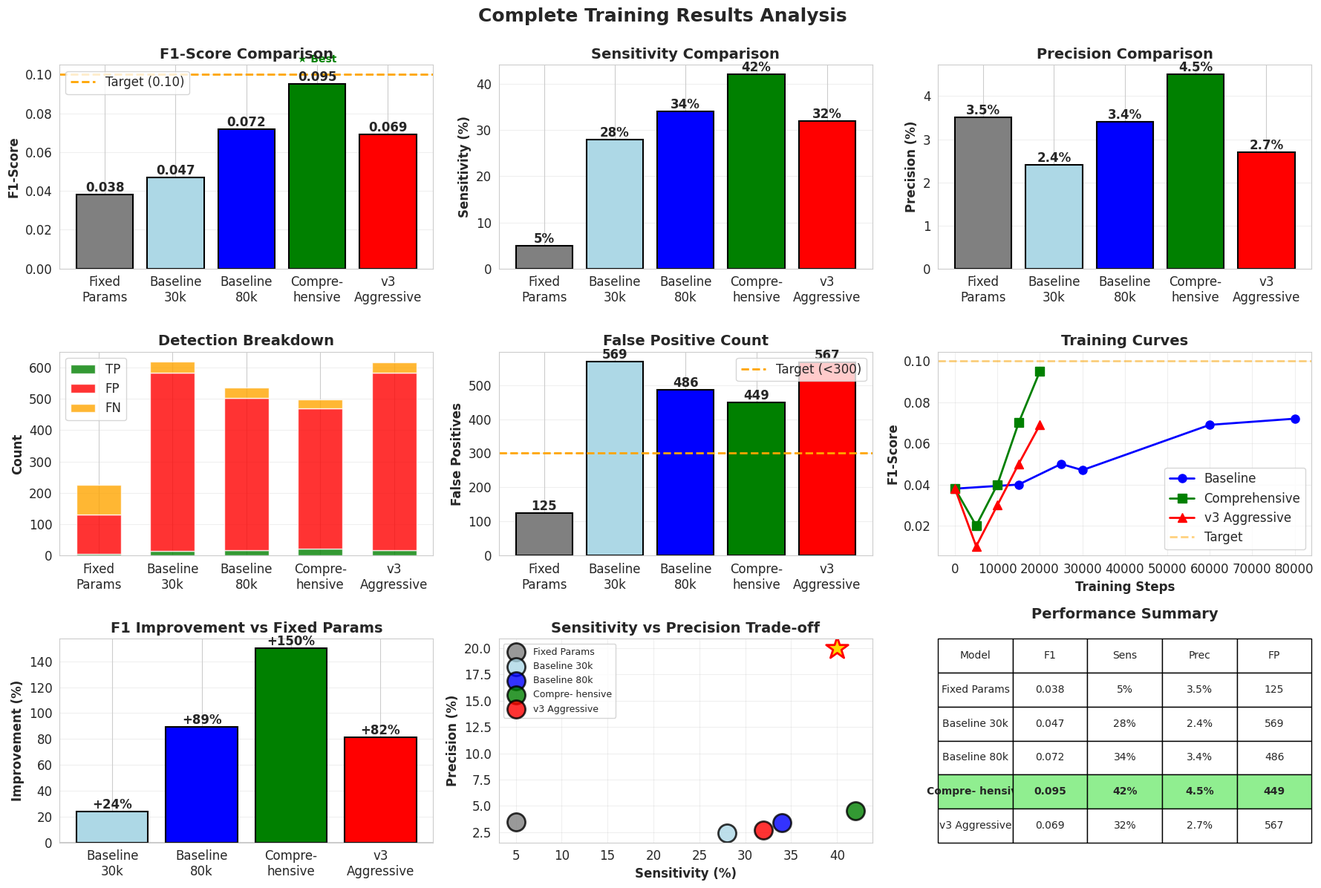
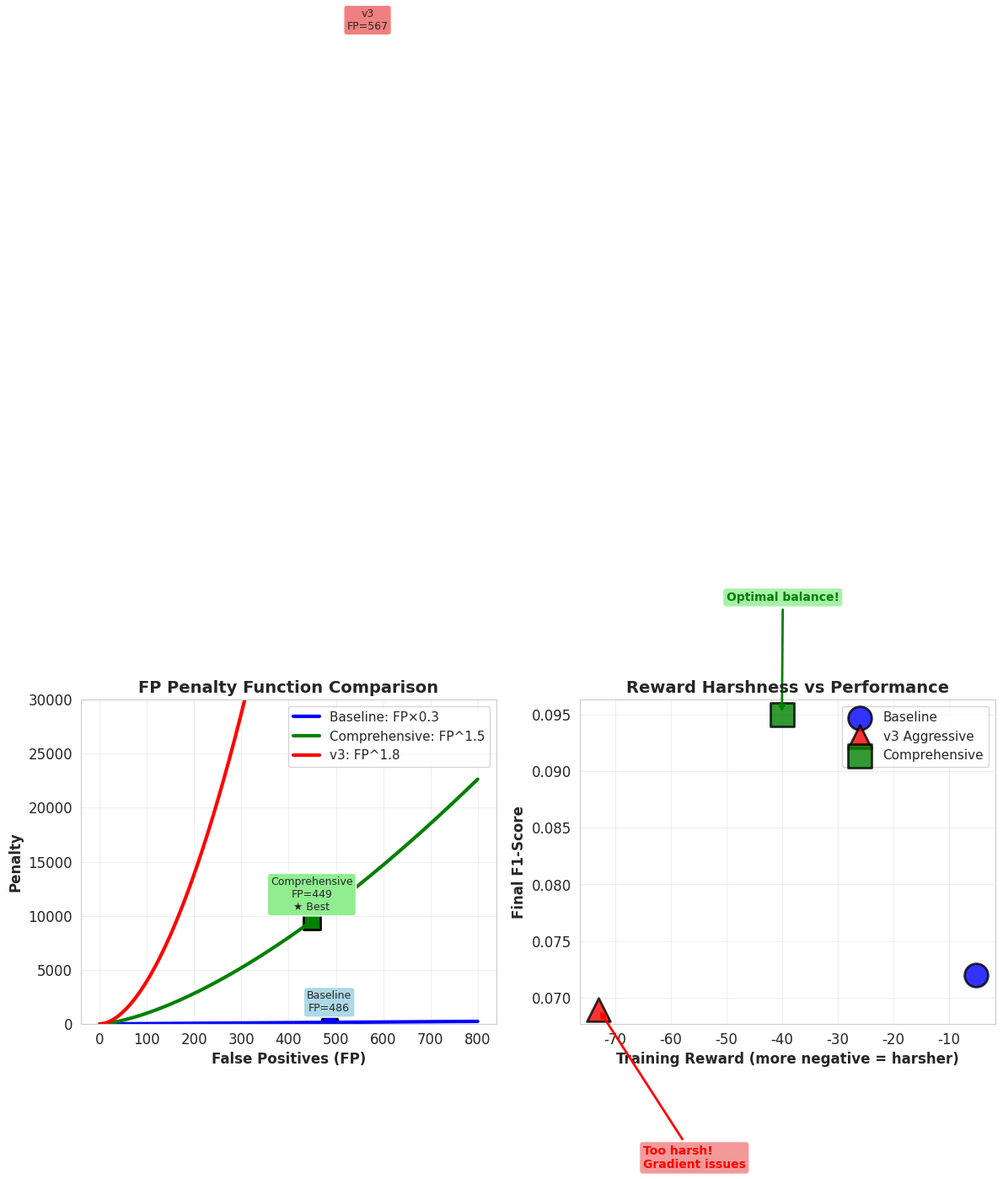

Python code for these plots, in order:
#!/usr/bin/env python3
"""
可视化所有训练结果
"""
import matplotlib.pyplot as plt
import numpy as np
import seaborn as sns

plt.rcParams['font.size'] = 12
plt.rcParams['figure.figsize'] = (16, 10)
sns.set_style("whitegrid")


def plot_all_results():
    """绘制所有结果对比图"""
    
    # 数据
    models = ['Fixed\nParams', 'Baseline\n30k', 'Baseline\n80k', 'Compre-\nhensive', 'v3\nAggressive']
    f1_scores = [0.038, 0.047, 0.072, 0.095, 0.069]
    sensitivity = [5, 28, 34, 42, 32]
    precision = [3.5, 2.4, 3.4, 4.5, 2.7]
    tp_counts = [5, 14, 17, 21, 16]
    fp_counts = [125, 569, 486, 449, 567]
    fn_counts = [95, 36, 33, 29, 34]
    
    fig = plt.figure(figsize=(18, 12))
    
    # 1. F1-Score对比
    ax1 = plt.subplot(3, 3, 1)
    colors = ['gray', 'lightblue', 'blue', 'green', 'red']
    bars = ax1.bar(models, f1_scores, color=colors, edgecolor='black', linewidth=1.5)
    ax1.axhline(y=0.10, color='orange', linestyle='--', linewidth=2, label='Target (0.10)')
    ax1.set_ylabel('F1-Score', fontweight='bold')
    ax1.set_title('F1-Score Comparison', fontsize=14, fontweight='bold')
    ax1.legend()
    ax1.grid(axis='y', alpha=0.3)
    
    # 添加数值标签
    for i, (bar, val) in enumerate(zip(bars, f1_scores)):
        height = bar.get_height()
        ax1.text(bar.get_x() + bar.get_width()/2., height,
                f'{val:.3f}',
                ha='center', va='bottom', fontweight='bold')
        
        # 标注最佳
        if i == 3:  # Comprehensive
            ax1.text(bar.get_x() + bar.get_width()/2., height + 0.01,
                    '★ Best', ha='center', va='bottom',
                    color='green', fontweight='bold', fontsize=10)
    
    # 2. Sensitivity对比
    ax2 = plt.subplot(3, 3, 2)
    bars = ax2.bar(models, sensitivity, color=colors, edgecolor='black', linewidth=1.5)
    ax2.set_ylabel('Sensitivity (%)', fontweight='bold')
    ax2.set_title('Sensitivity Comparison', fontsize=14, fontweight='bold')
    ax2.grid(axis='y', alpha=0.3)
    
    for bar, val in zip(bars, sensitivity):
        height = bar.get_height()
        ax2.text(bar.get_x() + bar.get_width()/2., height,
                f'{val}%',
                ha='center', va='bottom', fontweight='bold')
    
    # 3. Precision对比
    ax3 = plt.subplot(3, 3, 3)
    bars = ax3.bar(models, precision, color=colors, edgecolor='black', linewidth=1.5)
    ax3.set_ylabel('Precision (%)', fontweight='bold')
    ax3.set_title('Precision Comparison', fontsize=14, fontweight='bold')
    ax3.grid(axis='y', alpha=0.3)
    
    for bar, val in zip(bars, precision):
        height = bar.get_height()
        ax3.text(bar.get_x() + bar.get_width()/2., height,
                f'{val:.1f}%',
                ha='center', va='bottom', fontweight='bold')
    
    # 4. TP/FP/FN堆叠图
    ax4 = plt.subplot(3, 3, 4)
    x = np.arange(len(models))
    width = 0.6
    
    p1 = ax4.bar(x, tp_counts, width, label='TP', color='green', alpha=0.8)
    p2 = ax4.bar(x, fp_counts, width, bottom=tp_counts, label='FP', color='red', alpha=0.8)
    p3 = ax4.bar(x, fn_counts, width, bottom=np.array(tp_counts)+np.array(fp_counts),
                label='FN', color='orange', alpha=0.8)
    
    ax4.set_ylabel('Count', fontweight='bold')
    ax4.set_title('Detection Breakdown', fontsize=14, fontweight='bold')
    ax4.set_xticks(x)
    ax4.set_xticklabels(models)
    ax4.legend()
    ax4.grid(axis='y', alpha=0.3)
    
    # 5. FP对比（单独放大）
    ax5 = plt.subplot(3, 3, 5)
    bars = ax5.bar(models, fp_counts, color=colors, edgecolor='black', linewidth=1.5)
    ax5.axhline(y=300, color='orange', linestyle='--', linewidth=2, label='Target (<300)')
    ax5.set_ylabel('False Positives', fontweight='bold')
    ax5.set_title('False Positive Count', fontsize=14, fontweight='bold')
    ax5.legend()
    ax5.grid(axis='y', alpha=0.3)
    
    for bar, val in zip(bars, fp_counts):
        height = bar.get_height()
        ax5.text(bar.get_x() + bar.get_width()/2., height,
                f'{val}',
                ha='center', va='bottom', fontweight='bold')
    
    # 6. 训练曲线（F1 vs 步数）
    ax6 = plt.subplot(3, 3, 6)
    
    # Baseline训练曲线
    baseline_steps = [0, 15000, 25000, 30000, 60000, 80000]
    baseline_f1 = [0.038, 0.040, 0.050, 0.047, 0.069, 0.072]
    
    # Comprehensive训练曲线
    comp_steps = [0, 5000, 10000, 15000, 20000]
    comp_f1 = [0.038, 0.020, 0.040, 0.070, 0.095]
    
    # v3训练曲线
    v3_steps = [0, 5000, 10000, 15000, 20000]
    v3_f1 = [0.038, 0.010, 0.030, 0.050, 0.069]
    
    ax6.plot(baseline_steps, baseline_f1, 'o-', linewidth=2, markersize=8,
            label='Baseline', color='blue')
    ax6.plot(comp_steps, comp_f1, 's-', linewidth=2, markersize=8,
            label='Comprehensive', color='green')
    ax6.plot(v3_steps, v3_f1, '^-', linewidth=2, markersize=8,
            label='v3 Aggressive', color='red')
    
    ax6.axhline(y=0.10, color='orange', linestyle='--', linewidth=2,
               alpha=0.5, label='Target')
    ax6.set_xlabel('Training Steps', fontweight='bold')
    ax6.set_ylabel('F1-Score', fontweight='bold')
    ax6.set_title('Training Curves', fontsize=14, fontweight='bold')
    ax6.legend()
    ax6.grid(True, alpha=0.3)
    
    # 7. 改进幅度
    ax7 = plt.subplot(3, 3, 7)
    improvements = [(f1 - 0.038) / 0.038 * 100 for f1 in f1_scores[1:]]
    models_improve = models[1:]
    colors_improve = colors[1:]
    
    bars = ax7.bar(models_improve, improvements, color=colors_improve,
                  edgecolor='black', linewidth=1.5)
    ax7.axhline(y=0, color='black', linestyle='-', linewidth=1)
    ax7.set_ylabel('Improvement (%)', fontweight='bold')
    ax7.set_title('F1 Improvement vs Fixed Params', fontsize=14, fontweight='bold')
    ax7.grid(axis='y', alpha=0.3)
    
    for bar, val in zip(bars, improvements):
        height = bar.get_height()
        ax7.text(bar.get_x() + bar.get_width()/2., height,
                f'+{val:.0f}%',
                ha='center', va='bottom', fontweight='bold')
    
    # 8. Sensitivity vs Precision散点图
    ax8 = plt.subplot(3, 3, 8)
    
    for i, (s, p, model) in enumerate(zip(sensitivity, precision, models)):
        ax8.scatter(s, p, s=300, c=[colors[i]], edgecolor='black',
                   linewidth=2, alpha=0.8, label=model.replace('\n', ' '))
    
    ax8.set_xlabel('Sensitivity (%)', fontweight='bold')
    ax8.set_ylabel('Precision (%)', fontweight='bold')
    ax8.set_title('Sensitivity vs Precision Trade-off', fontsize=14, fontweight='bold')
    ax8.legend(loc='best', fontsize=9)
    ax8.grid(True, alpha=0.3)
    
    # 理想点
    ax8.scatter([40], [20], s=500, marker='*', c='gold',
               edgecolor='red', linewidth=2, label='Ideal Target')
    
    # 9. 总结表格
    ax9 = plt.subplot(3, 3, 9)
    ax9.axis('off')
    
    # 创建总结表格
    summary_data = []
    for i, model in enumerate(models):
        summary_data.append([
            model.replace('\n', ' '),
            f"{f1_scores[i]:.3f}",
            f"{sensitivity[i]}%",
            f"{precision[i]:.1f}%",
            f"{fp_counts[i]}"
        ])
    
    table = ax9.table(cellText=summary_data,
                     colLabels=['Model', 'F1', 'Sens', 'Prec', 'FP'],
                     cellLoc='center',
                     loc='center',
                     bbox=[0, 0, 1, 1])
    
    table.auto_set_font_size(False)
    table.set_fontsize(10)
    table.scale(1, 2)
    
    # 高亮最佳行
    for i in range(len(models)):
        if i == 3:  # Comprehensive
            for j in range(5):
                table[(i+1, j)].set_facecolor('lightgreen')
                table[(i+1, j)].set_text_props(weight='bold')
    
    ax9.set_title('Performance Summary', fontsize=14, fontweight='bold', pad=20)
    
    plt.suptitle('Complete Training Results Analysis',
                fontsize=18, fontweight='bold', y=0.995)
    
    plt.tight_layout()
    plt.savefig('./training_results_complete.png', dpi=300, bbox_inches='tight')
    print("✅ 保存完整结果图: ./training_results_complete.png")
    
    plt.close()
    
    # 生成奖励函数对比图
    plot_reward_functions()


def plot_reward_functions():
    """绘制奖励函数特性对比"""
    fig, axes = plt.subplots(1, 2, figsize=(14, 5))
    
    # FP惩罚曲线对比
    ax1 = axes[0]
    fp_range = np.linspace(0, 800, 1000)
    
    baseline_penalty = fp_range * 0.3
    comp_penalty = fp_range ** 1.5
    v3_penalty = fp_range ** 1.8
    
    ax1.plot(fp_range, baseline_penalty, linewidth=3, label='Baseline: FP×0.3', color='blue')
    ax1.plot(fp_range, comp_penalty, linewidth=3, label='Comprehensive: FP^1.5', color='green')
    ax1.plot(fp_range, v3_penalty, linewidth=3, label='v3: FP^1.8', color='red')
    
    # 标注实际FP点
    ax1.scatter([486], [486*0.3], s=200, c='blue', marker='o', edgecolor='black', linewidth=2)
    ax1.scatter([449], [449**1.5], s=200, c='green', marker='s', edgecolor='black', linewidth=2)
    ax1.scatter([567], [567**1.8], s=200, c='red', marker='^', edgecolor='black', linewidth=2)
    
    ax1.set_xlabel('False Positives (FP)', fontweight='bold', fontsize=12)
    ax1.set_ylabel('Penalty', fontweight='bold', fontsize=12)
    ax1.set_title('FP Penalty Function Comparison', fontsize=14, fontweight='bold')
    ax1.legend(fontsize=11)
    ax1.grid(True, alpha=0.3)
    ax1.set_ylim(0, 30000)
    
    # 标注
    ax1.text(486, 486*0.3 + 1000, 'Baseline\nFP=486', ha='center',
            fontsize=9, bbox=dict(boxstyle='round', facecolor='lightblue'))
    ax1.text(449, 449**1.5 + 1000, 'Comprehensive\nFP=449\n★ Best', ha='center',
            fontsize=9, bbox=dict(boxstyle='round', facecolor='lightgreen'))
    ax1.text(567, 567**1.8 + 1500, 'v3\nFP=567', ha='center',
            fontsize=9, bbox=dict(boxstyle='round', facecolor='lightcoral'))
    
    # 奖励vs性能散点图
    ax2 = axes[1]
    
    # 训练奖励（估算）
    training_rewards = [-5, -73, -40]  # Baseline, v3, Comprehensive
    final_f1 = [0.072, 0.069, 0.095]
    colors_scatter = ['blue', 'red', 'green']
    labels_scatter = ['Baseline', 'v3 Aggressive', 'Comprehensive']
    markers = ['o', '^', 's']
    
    for i, (reward, f1, color, label, marker) in enumerate(zip(training_rewards, final_f1,
                                                                colors_scatter, labels_scatter, markers)):
        ax2.scatter(reward, f1, s=400, c=color, marker=marker,
                   edgecolor='black', linewidth=2, alpha=0.8, label=label)
    
    ax2.set_xlabel('Training Reward (more negative = harsher)', fontweight='bold', fontsize=12)
    ax2.set_ylabel('Final F1-Score', fontweight='bold', fontsize=12)
    ax2.set_title('Reward Harshness vs Performance', fontsize=14, fontweight='bold')
    ax2.legend(fontsize=11)
    ax2.grid(True, alpha=0.3)
    
    # 添加注释
    ax2.annotate('Too harsh!\nGradient issues', xy=(-73, 0.069), xytext=(-65, 0.055),
                arrowprops=dict(arrowstyle='->', color='red', lw=2),
                fontsize=10, color='red', fontweight='bold',
                bbox=dict(boxstyle='round', facecolor='lightcoral', alpha=0.8))
    
    ax2.annotate('Optimal balance!', xy=(-40, 0.095), xytext=(-50, 0.105),
                arrowprops=dict(arrowstyle='->', color='green', lw=2),
                fontsize=10, color='green', fontweight='bold',
                bbox=dict(boxstyle='round', facecolor='lightgreen', alpha=0.8))
    
    plt.tight_layout()
    plt.savefig('./reward_function_analysis.png', dpi=300, bbox_inches='tight')
    print("✅ 保存奖励函数分析图: ./reward_function_analysis.png")
    
    plt.close()


if __name__ == '__main__':
    print("=" * 60)
    print("生成可视化图表...")
    print("=" * 60)
    
    plot_all_results()
    
    print("\n" + "=" * 60)
    print("✅ 所有图表生成完成！")
    print("=" * 60)
    print("\n生成的文件：")
    print("  1. training_results_complete.png - 完整结果对比（9子图）")
    print("  2. reward_function_analysis.png  - 奖励函数分析")
    print("\n查看命令：")
    print("  eog training_results_complete.png")
    print("  eog reward_function_analysis.png")
